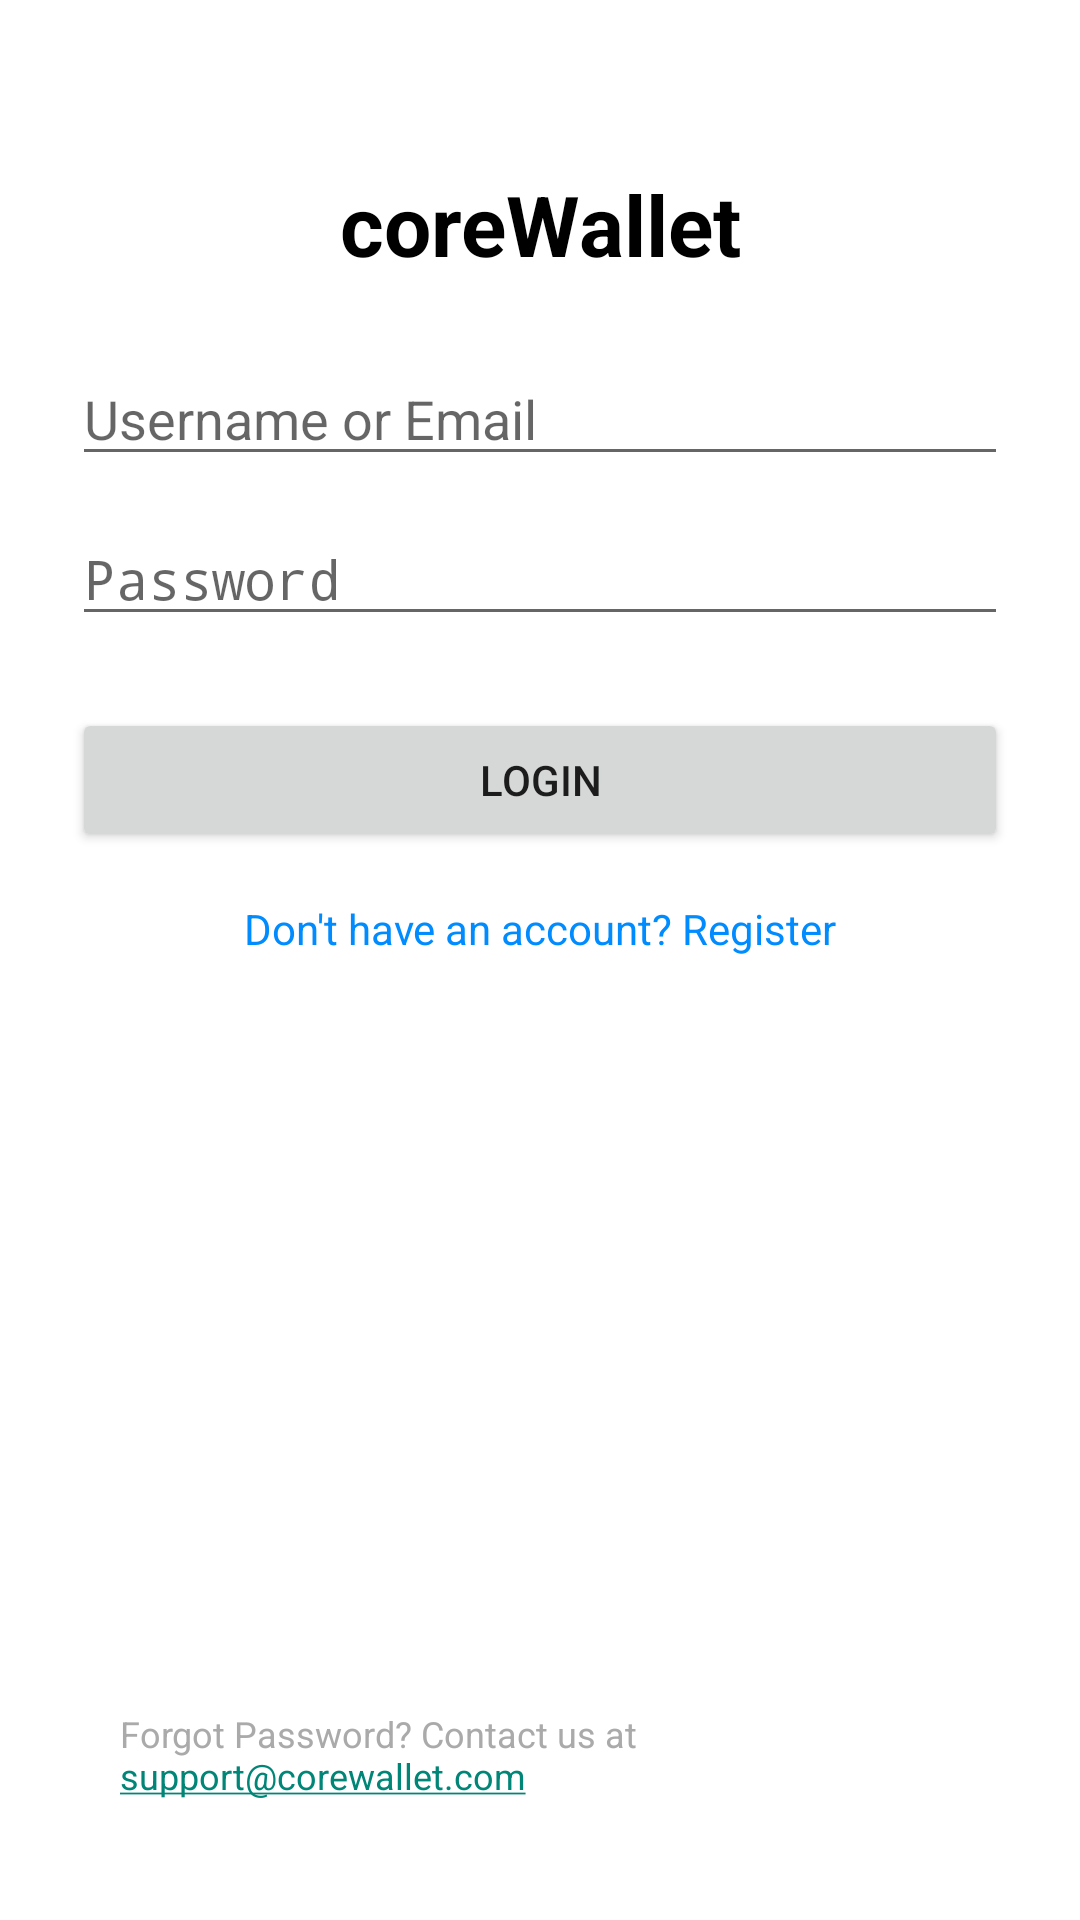

Reconstruct the res/layout file that produces this screen, plus the resources it refers to.
<!-- AndroidManifest.xml: activity theme Theme.CoreWallet -->
<!-- res/layout/activity_login.xml -->
<?xml version="1.0" encoding="utf-8"?>
<androidx.constraintlayout.widget.ConstraintLayout
    xmlns:android="http://schemas.android.com/apk/res/android"
    xmlns:app="http://schemas.android.com/apk/res-auto"
    android:layout_width="match_parent"
    android:layout_height="match_parent"
    android:padding="24dp"
    android:background="@android:color/white">

    
    <TextView
        android:id="@+id/loginTitle"
        android:layout_width="wrap_content"
        android:layout_height="wrap_content"
        android:text="coreWallet"
        android:textSize="28sp"
        android:textStyle="bold"
        android:textColor="#000"
        app:layout_constraintTop_toTopOf="parent"
        app:layout_constraintStart_toStartOf="parent"
        app:layout_constraintEnd_toEndOf="parent"
        android:layout_marginTop="32dp"/>

    
    <EditText
        android:id="@+id/loginUsernameInput"
        android:layout_width="0dp"
        android:layout_height="wrap_content"
        android:hint="Username or Email"
        android:inputType="textNoSuggestions|textVisiblePassword"
        android:importantForAutofill="no"
        android:longClickable="false"
        app:layout_constraintTop_toBottomOf="@id/loginTitle"
        app:layout_constraintStart_toStartOf="parent"
        app:layout_constraintEnd_toEndOf="parent"
        android:layout_marginTop="24dp"
        android:textColor="@color/primary_gray"/>

    
    <EditText
        android:id="@+id/loginPasswordInput"
        android:layout_width="0dp"
        android:layout_height="wrap_content"
        android:hint="Password"
        android:inputType="textPassword"
        android:importantForAutofill="no"
        android:longClickable="false"
        app:layout_constraintTop_toBottomOf="@id/loginUsernameInput"
        app:layout_constraintStart_toStartOf="parent"
        app:layout_constraintEnd_toEndOf="parent"
        android:layout_marginTop="12dp"
        android:textColor="@color/primary_gray"/>

    
    <Button
        android:id="@+id/loginButton"
        android:layout_width="0dp"
        android:layout_height="wrap_content"
        android:text="Login"
        app:layout_constraintTop_toBottomOf="@id/loginPasswordInput"
        app:layout_constraintStart_toStartOf="parent"
        app:layout_constraintEnd_toEndOf="parent"
        android:layout_marginTop="24dp"/>

    
    <TextView
        android:id="@+id/goToRegister"
        android:layout_width="wrap_content"
        android:layout_height="wrap_content"
        android:text="Don't have an account? Register"
        android:textColor="#008cff"
        android:textSize="14sp"
        android:layout_marginTop="16dp"
        app:layout_constraintTop_toBottomOf="@id/loginButton"
        app:layout_constraintStart_toStartOf="parent"
        app:layout_constraintEnd_toEndOf="parent"/>

    
    <TextView
        android:id="@+id/tv_forgot_password"
        android:layout_width="wrap_content"
        android:layout_height="wrap_content"
        android:text="Forgot Password? Contact us at support@corewallet.com"
        android:textColor="@android:color/darker_gray"
        android:textSize="12sp"
        android:autoLink="email"
        android:linksClickable="true"
        android:padding="16dp"
        app:layout_constraintBottom_toBottomOf="parent"
        app:layout_constraintStart_toStartOf="parent"
        app:layout_constraintEnd_toEndOf="parent"/>

</androidx.constraintlayout.widget.ConstraintLayout>
<!-- resources referenced by this layout -->
<resources>
  <color name="primary_gray">#323232</color>
  <style name="Theme.CoreWallet" parent="android:Theme.Material.Light.NoActionBar">
  
      </style>
</resources>
